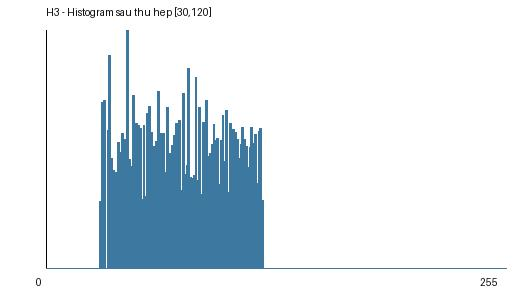

Values plotted in this chart, from the file beside it:
gray_value, count
0, 0
1, 0
2, 0
3, 0
4, 0
5, 0
6, 0
7, 0
8, 0
9, 0
10, 0
11, 0
12, 0
13, 0
14, 0
15, 0
16, 0
17, 0
18, 0
19, 0
20, 0
21, 0
22, 0
23, 0
24, 0
25, 0
26, 0
27, 0
28, 0
29, 0
30, 2490
31, 6136
32, 6209
33, 0
34, 5117
35, 7877
36, 4078
37, 3618
38, 3542
39, 3436
40, 4661
41, 4290
42, 4978
43, 4781
44, 4164
45, 8773
46, 4035
47, 3769
48, 6405
49, 2632
50, 5358
51, 5305
52, 5166
53, 2575
54, 5287
55, 2666
56, 5743
57, 5982
58, 5037
59, 2415
... 196 more rows
